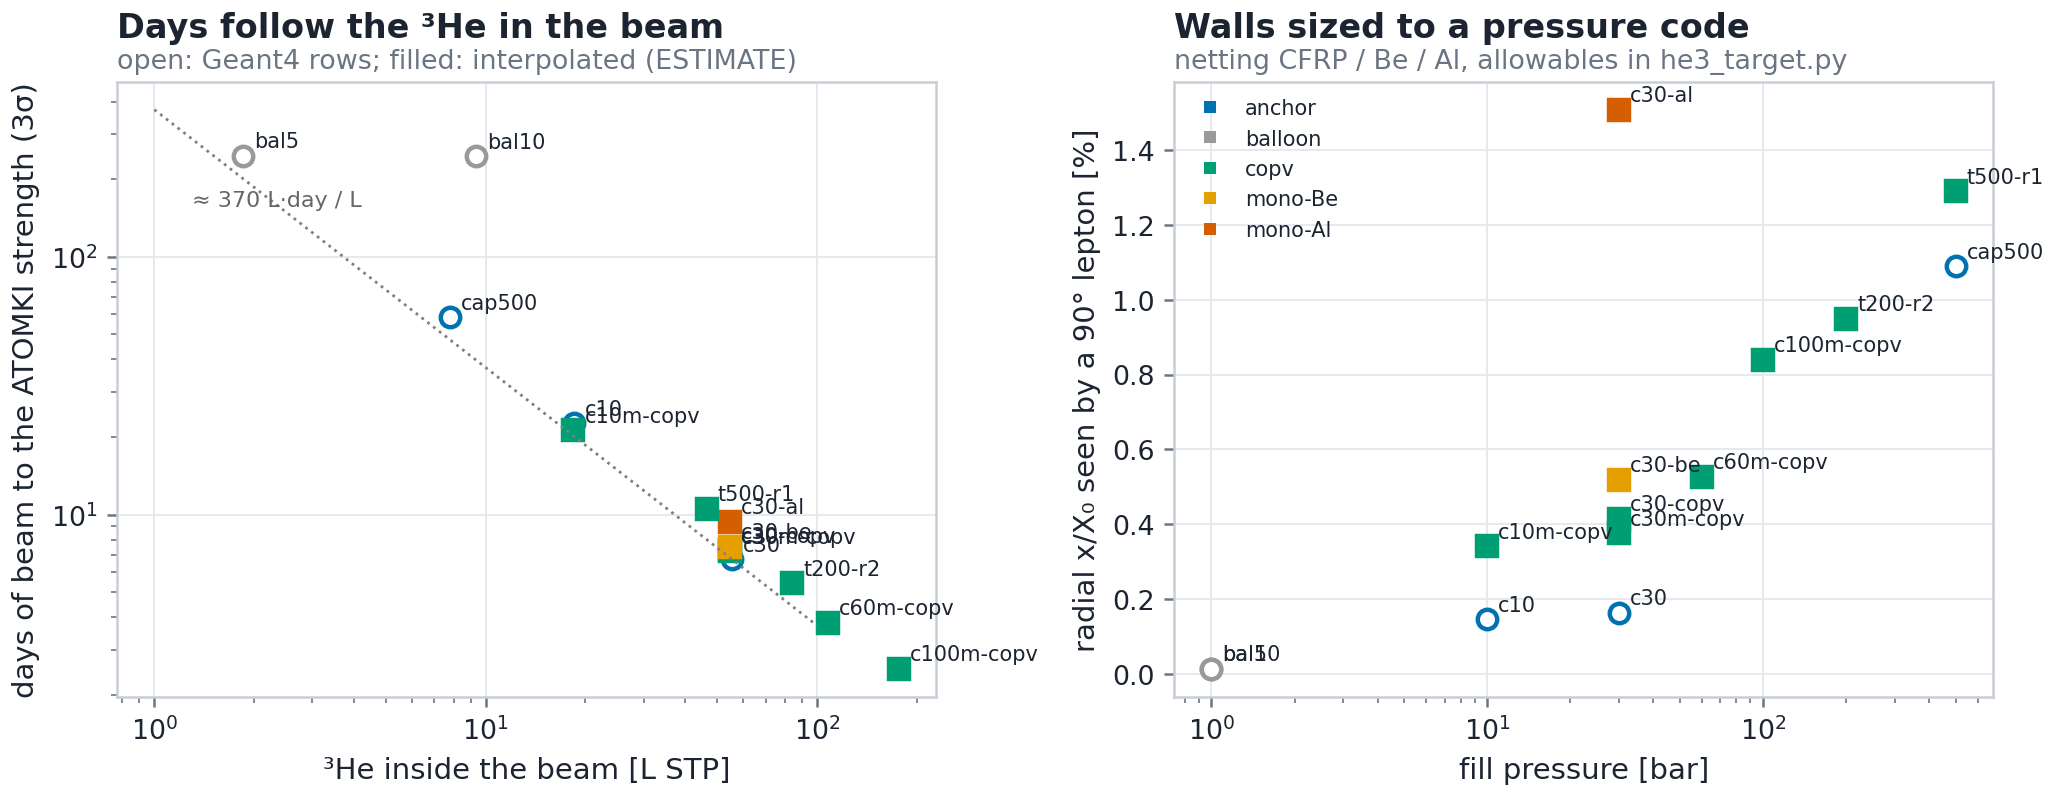

The table this chart was drawn from, first rows:
key, family, geant4, p_bar, he3_L_in_beam, days_ATOMKI, total_x_over_X0_pct
cap500, anchor, True, 500.0, 7.807, 58.35, 1.09
c30, anchor, True, 30.0, 55.47, 6.702, 0.1635
c10, anchor, True, 10.0, 18.49, 22.64, 0.1458
bal5, balloon, True, 1.0, 1.849, 247.0, 0.01295
bal10, balloon, True, 1.0, 9.361, 244.9, 0.01382
c30-copv, copv, False, 30.0, 54.67, 7.289, 0.414
c30m-copv, copv, False, 30.0, 54.67, 7.213, 0.3762
c30-be, mono-Be, False, 30.0, 54.67, 7.501, 0.5189
c30-al, mono-Al, False, 30.0, 54.67, 9.371, 1.508
c10m-copv, copv, False, 10.0, 18.4, 21.22, 0.3407
c60m-copv, copv, False, 60.0, 107.8, 3.812, 0.527
c100m-copv, copv, False, 100.0, 176.4, 2.522, 0.8396
t200-r2, copv, False, 200.0, 84.29, 5.413, 0.9491
t500-r1, copv, False, 500.0, 46.52, 10.55, 1.289
